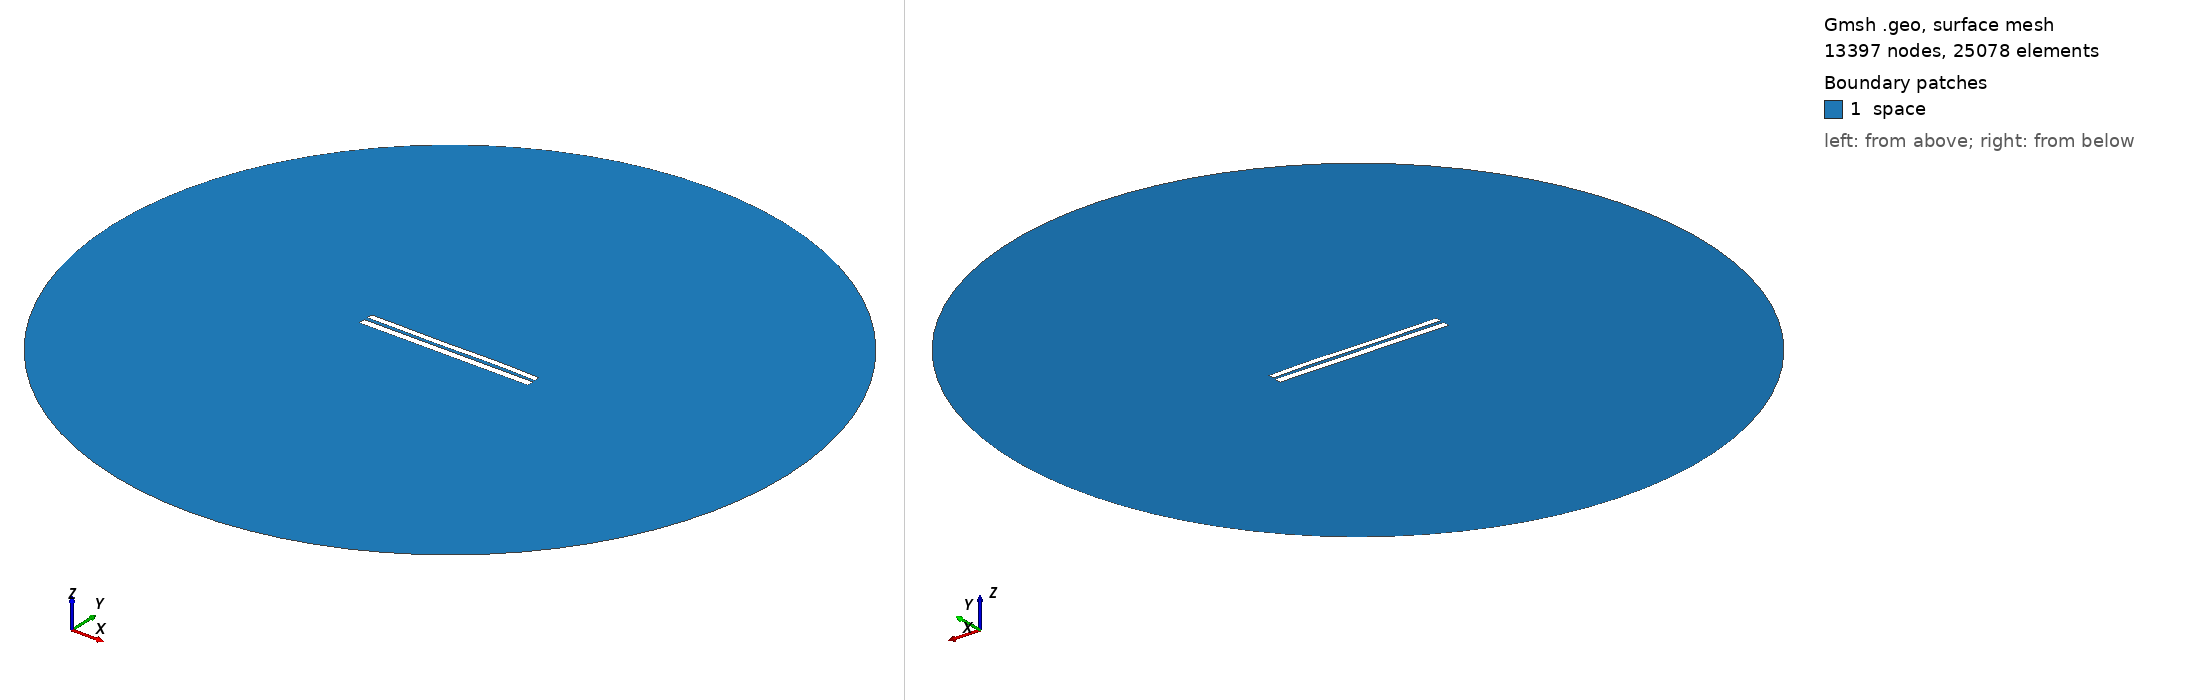

Gmsh geometry script, surface-meshed: 13397 nodes, 25078 surface elements. Boundary patches (legend numbers): 1 space. Left view from above one corner, right view from below the opposite corner. Legend entries are the model's physical surfaces. The drawing asked Gmsh for element sizes between 1% and 20% of the model's largest extent; the script's own settings can give other sizes.

=== 7554.geo (drawn) ===
//---------------------------------------
// Geometry kernel
//---------------------------------------

SetFactory("OpenCASCADE");



//---------------------------------------
// Parameters of the geometry
//---------------------------------------

// Overetch of the upper plate
overetch = 0.25;

// Distance between the plates
distance = 2.0;

// Discretization over the x axis (for the deformation)
nx = 50; 

// Length of the plate
L = 100 - overetch; 

// Number of modes
n = 4; 

// 1st mode coefficient
coeff(1) = -0.15;
beta(1) = 0.596864 * 3.1415926535 / L;

// 2nd mode coefficient
coeff(2) = 0.0;
beta(2) = 1.49418 * 3.1415926535 / L;

// 3rd mode coefficient
coeff(3) = -0.15;
beta(3) = 2.50025 * 3.1415926535 / L;

// 4th mode coefficient
coeff(4) = 0.07499999999999998;
beta(4) = 3.49999 * 3.1415926535 / L;



//---------------------------------------
// Upper plate (deformed rectangle)
//---------------------------------------

// Coordiantes of the upper plate
xmin = -50;
xmax = 50 - overetch;

// Height of the upper plate
yheight = 4 - 2 * overetch;

// Indexes of the points
UpperID[] = {};
LowerID[] = {};
LeftID[] = {};
RightID[] = {};

// Point index
p = 1;

// Horizontal edges
For i In {1:nx}
    x = xmin + (i-1)*(xmax - xmin)/(nx-1);

    y_bottom = distance / 2 + overetch;
    For j In {1:n}
        C = (Cosh(beta(j)*L) + Cos(beta(j)*L)) / (Sinh(beta(j)*L) + Sin(beta(j)*L));
        y_bottom  = y_bottom + coeff(j) * (Cosh(beta(j)*(x+50)) - Cos(beta(j)*(x+50)) - C * (Sinh(beta(j)*(x+50)) - Sin(beta(j)*(x+50))));
    EndFor

    y_top = y_bottom + yheight;

    Point(p) = {x, y_top, 0, 1.0};
    UpperID[i] = p;
    p = p + 1;

    Point(p) = {x, y_bottom, 0, 1.0};
    LowerID[i] = p;
    p = p + 1;
EndFor

// Create point lists
UpperPts[] = {}; LowerPts[] = {};
For i In {1:nx}
  UpperPts[] += {UpperID[i]};
  LowerPts[] += {LowerID[i]};
EndFor

// Build splines
Spline(1) = {UpperPts[]};
Spline(2) = {LowerPts[]};
Line(3) = {LowerPts[nx-1], UpperPts[nx-1]};
Line(4) = {LowerPts[0], UpperPts[0]};

// Build the plane surface
Curve Loop(1) = {2, 3, -1, -4};
Plane Surface(1) = {1};



//---------------------------------------
// Lower plate (rectangle)
//---------------------------------------

// Vertices
Point(1001) = {-50, -1, 0, 1.0};
Point(1002) = { 50, -1, 0, 1.0};
Point(1003) = { 50,  -5, 0, 1.0};
Point(1004) = {-50,  -5, 0, 1.0};

// Edges
Line(5) = {1001, 1002};
Line(6) = {1002, 1003};
Line(7) = {1003, 1004};
Line(8) = {1004, 1001};

// Plane surface
Line Loop(2) = {5, 6, 7, 8};
Plane Surface(2) = {2}; 



//---------------------------------------
// Outer (fictious) boundary
//---------------------------------------

// Points
Point(1005) = {0, 0, 0};       // Center
Point(1006) = {200, 0, 0};     // Start point
Point(1007) = {0, 200, 0};     // 90 degrees
Point(1008) = {-200, 0, 0};    // 180 degrees
Point(1009) = {0, -200, 0};    // 270 degrees

// Circle arcs (each needs start, center, end)
Circle(9) = {1006, 1005, 1007};
Circle(10) = {1007, 1005, 1008};
Circle(11) = {1008, 1005, 1009};
Circle(12) = {1009, 1005, 1006};

// Plane surface for the entire domain
Curve Loop(3) = {9, 10, 11, 12};
Surface(3) = {3};

// Subtract the plates from the whole domain to obtain the actual domain where we want to solve the equations
BooleanDifference{ Surface{3}; Delete; }{ Surface{1}; Surface{2}; Delete; }




//---------------------------------------
// Transfinite Lines/Curves
//---------------------------------------

// Set the number of points on the boundaries
r = 7;

// Plates
Transfinite Curve {1, 2} = 50*r Using Progression 1;
Transfinite Curve {3, 4} = 2*r Using Progression 1;
Transfinite Line {5, 7} = 50*r Using Progression 1;
Transfinite Line {6, 8} = 2*r Using Progression 1;

// Outer boundary
Transfinite Line {9, 10, 11, 12} = 20 Using Progression 1;



//---------------------------------------
// Physical groups
//---------------------------------------                

// Physical curves (boundaries)
Physical Line("force_segment", 10) = {2};
Physical Line("upper_plate", 11) = {1, 3, 4};
Physical Line("lower_plate", 12) = {5, 6, 7, 8};
Physical Line("boundary", 20) = {9, 10, 11, 12};

// Physical Surfaces
Physical Surface("space", 30) = {3};



//---------------------------------------
// 6. Generate the Mesh
//---------------------------------------

// 2D mesh generation
Mesh 2;
